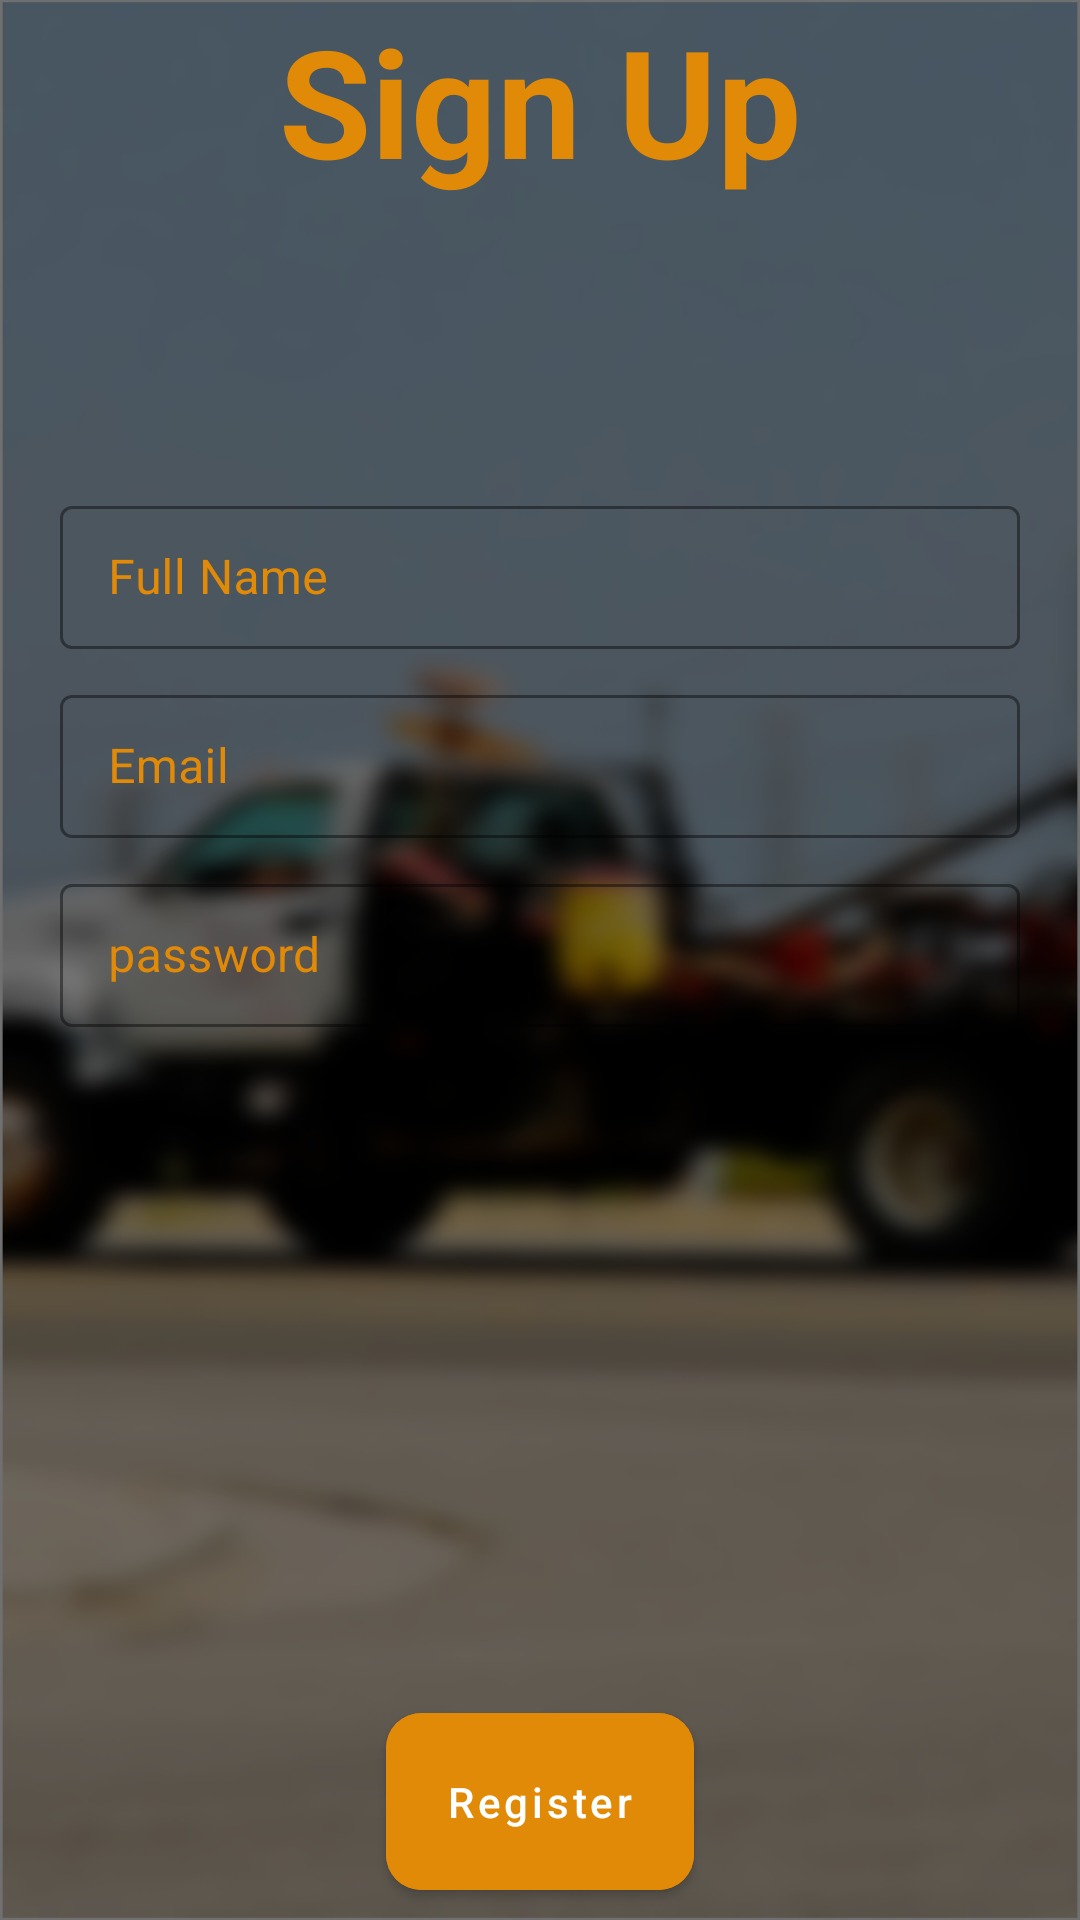

Write the Android layout XML for this screen, with the resource values it uses.
<!-- AndroidManifest.xml: application theme Theme.TowingApp -->
<!-- res/layout/fragment_sign_up.xml -->
<?xml version="1.0" encoding="utf-8"?>
<androidx.constraintlayout.widget.ConstraintLayout xmlns:android="http://schemas.android.com/apk/res/android"
    xmlns:tools="http://schemas.android.com/tools"
    android:layout_width="match_parent"
    android:layout_height="match_parent"
    android:fillViewport="true"
    android:fitsSystemWindows="true"
    android:background="@drawable/tow_background_blur"
    xmlns:app="http://schemas.android.com/apk/res-auto"
    tools:context=".fragments.SignUpFragment">


    <androidx.appcompat.widget.AppCompatTextView
        android:id="@+id/appCompatTextView3"
        android:layout_width="wrap_content"
        android:layout_height="wrap_content"
        android:layout_centerHorizontal="true"
        android:text="Sign Up"
        android:textColor="@color/orange"
        android:textSize="50dp"
        android:textStyle="bold"
        app:layout_constraintEnd_toEndOf="parent"
        app:layout_constraintStart_toStartOf="parent"
        app:layout_constraintTop_toTopOf="parent" />

    <androidx.appcompat.widget.LinearLayoutCompat
        android:id="@+id/linearLayoutCompat"
        android:layout_width="match_parent"
        android:layout_height="wrap_content"
        android:layout_centerInParent="true"
        android:orientation="vertical"
        android:paddingHorizontal="20dp"
        app:layout_constraintBottom_toTopOf="@+id/signUp_PRB"
        app:layout_constraintEnd_toEndOf="parent"
        app:layout_constraintStart_toStartOf="parent"
        app:layout_constraintTop_toBottomOf="@+id/appCompatTextView3">

 
        <com.google.android.material.textfield.TextInputLayout
            android:id="@+id/signUp_fullName"
            style="@style/MyOutlinedBox"
            android:layout_width="match_parent"
            android:layout_height="wrap_content"
            android:hint="@string/full_name"
            android:scrollbars="vertical"
            android:textColorHint="@color/orange"
            android:theme="@style/MyTextInputLayoutAppearance"
            app:boxStrokeColor="@color/orange">

            <com.google.android.material.textfield.TextInputEditText
                android:layout_width="match_parent"
                android:layout_height="wrap_content"
                android:nestedScrollingEnabled="true"
                android:textColor="@color/orange" />
        </com.google.android.material.textfield.TextInputLayout>

        <com.google.android.material.textfield.TextInputLayout
            android:id="@+id/signUp_email"
            style="@style/Widget.MaterialComponents.TextInputLayout.OutlinedBox.Dense"
            android:layout_width="match_parent"
            android:layout_height="wrap_content"
            android:layout_marginTop="10dp"
            android:hint="@string/email"
            android:textColorHint="@color/orange"
            android:theme="@style/MyTextInputLayoutAppearance"
            app:boxStrokeColor="@color/orange"
            app:hintTextColor="@color/orange">

            <com.google.android.material.textfield.TextInputEditText
                android:layout_width="match_parent"
                android:layout_height="wrap_content"
                android:textColor="@color/orange" />
        </com.google.android.material.textfield.TextInputLayout>

        <com.google.android.material.textfield.TextInputLayout
            android:id="@+id/signUp_EDT_password"
            style="@style/Widget.MaterialComponents.TextInputLayout.OutlinedBox.Dense"
            android:layout_width="match_parent"
            android:layout_height="wrap_content"
            android:layout_marginTop="10dp"
            android:hint="@string/password"
            android:textColorHint="@color/orange"
            android:theme="@style/MyTextInputLayoutAppearance"
            app:boxStrokeColor="@color/orange"
            app:hintTextColor="@color/orange">

            <com.google.android.material.textfield.TextInputEditText
                android:layout_width="match_parent"
                android:layout_height="wrap_content"
                android:textColor="@color/orange" />
        </com.google.android.material.textfield.TextInputLayout>

    </androidx.appcompat.widget.LinearLayoutCompat>

    <ProgressBar
        android:id="@+id/signUp_PRB"
        android:layout_width="wrap_content"
        android:layout_height="wrap_content"
        android:layout_marginBottom="84dp"
        android:theme="@style/OrangeColorView"
        android:visibility="invisible"
        app:layout_constraintBottom_toTopOf="@+id/signUp_Btn"
        app:layout_constraintEnd_toEndOf="parent"
        app:layout_constraintHorizontal_bias="0.498"
        app:layout_constraintStart_toStartOf="parent" />

    <com.google.android.material.button.MaterialButton
        android:id="@+id/signUp_Btn"
        style="@style/MyBtnCustom"
        android:layout_width="wrap_content"
        android:layout_height="wrap_content"
        android:layout_alignParentBottom="true"
        android:layout_centerHorizontal="true"
        android:layout_marginBottom="10dp"
        android:backgroundTint="@color/orange"
        android:padding="20dp"
        android:text="@string/Register"
        android:textAllCaps="false"
        app:layout_constraintBottom_toBottomOf="parent"
        app:layout_constraintEnd_toEndOf="parent"
        app:layout_constraintStart_toStartOf="parent" />

</androidx.constraintlayout.widget.ConstraintLayout>
<!-- resources referenced by this layout -->
<resources>
  <color name="orange">#e18a07</color>
  <!-- drawable tow_background_blur: png bitmap (drawable-hdpi, 252346 bytes) -->
  <string name="Register">Register</string>
  <string name="email">Email</string>
  <string name="full_name">Full Name</string>
  <string name="password">password</string>
  <style name="MyBtnCustom" parent="Widget.MaterialComponents.Button.Icon">
          <item name="shapeAppearanceOverlay">@style/MyShapeAppearanceRounded</item>
          <item name="android:insetLeft">0dp</item>
          <item name="android:insetTop">0dp</item>
          <item name="android:insetRight">0dp</item>
          <item name="android:insetBottom">0dp</item>
          <item name="iconPadding">0dp</item>
  
  
      </style>
  <style name="MyOutlinedBox" parent="Widget.MaterialComponents.TextInputLayout.OutlinedBox.Dense">
          <item name="android:textColor">@color/orange</item>
          <item name="boxStrokeColor">@color/orange</item>
          <item name="hintTextColor">@color/orange</item>
  
  
      </style>
  <style name="MyTextInputLayoutAppearance" parent="Widget.Design.TextInputLayout">
          <item name="colorControlNormal">@color/orange</item>
          <item name="colorControlActivated">@color/orange</item>
          <item name="colorControlHighlight">@color/orange</item>
          <item name="colorAccent">@color/orange</item>
  
      </style>
  <style name="OrangeColorView">
          <item name="colorAccent">@color/orange</item> 
      </style>
  <style name="Theme.TowingApp" parent="Theme.MaterialComponents.DayNight.NoActionBar">
          
          <item name="colorPrimary">@color/orange</item>
          <item name="colorPrimaryVariant">@color/orange</item>
          <item name="colorOnPrimary">@color/white</item>
          
          <item name="colorSecondary">@color/teal_200</item>
          <item name="colorSecondaryVariant">@color/teal_700</item>
          <item name="colorOnSecondary">@color/black</item>
          
          <item name="android:statusBarColor" tools:targetApi="l">?attr/colorPrimaryVariant</item>
          
      </style>
  <style name="MyShapeAppearanceRounded" parent="">
          <item name="cornerFamily">rounded</item>
          <item name="cornerSize">20%</item>
      </style>
  <color name="white">#FFFFFFFF</color>
  <color name="teal_200">#FF03DAC5</color>
  <color name="teal_700">#FF018786</color>
  <color name="black">#FF000000</color>
</resources>
